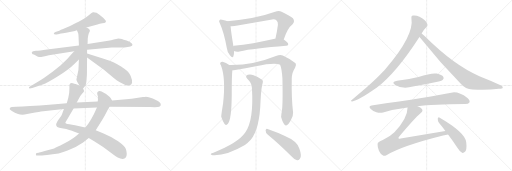
t = 0.00 s
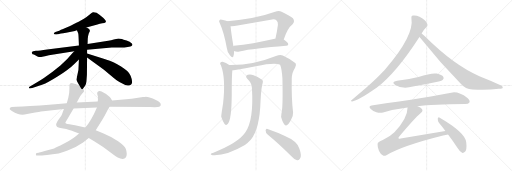
t = 3.56 s
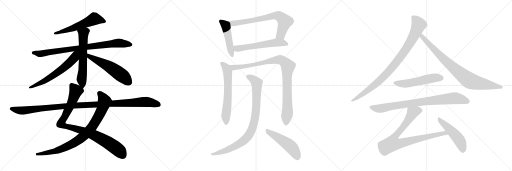
t = 7.12 s
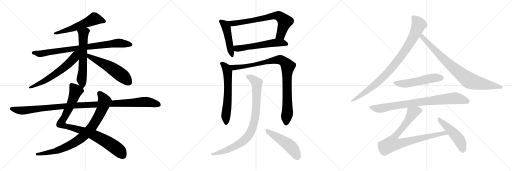
t = 10.69 s
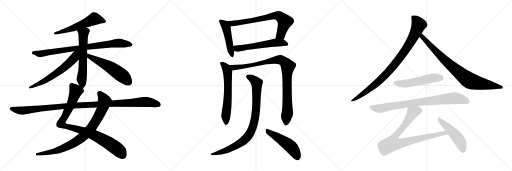
t = 14.25 s
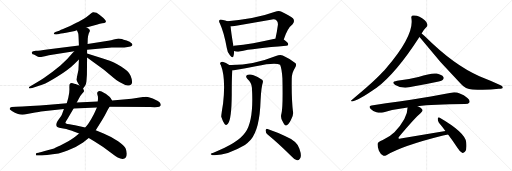
t = 17.81 s

The animated SVG that drew these frames (rendered in a browser with its animation timeline set to each time). Animation: 21 CSS @keyframes rules; one cycle of 17.81 s.

<svg version="1.1" viewBox="0 0 3072 1024" xmlns="http://www.w3.org/2000/svg">
  <g stroke="lightgray" stroke-dasharray="1,1" stroke-width="1" transform="scale(4, 4)">
    <line x1="0" y1="0" x2="256" y2="256"></line>
    <line x1="256" y1="0" x2="0" y2="256"></line>
    <line x1="128" y1="0" x2="128" y2="256"></line>
    <line x1="0" y1="128" x2="256" y2="128"></line>
    <line x1="256" y1="0" x2="512" y2="256"></line>
    <line x1="512" y1="0" x2="256" y2="256"></line>
    <line x1="384" y1="0" x2="384" y2="256"></line>
    <line x1="256" y1="128" x2="512" y2="128"></line>
    <line x1="512" y1="0" x2="768" y2="256"></line>
    <line x1="768" y1="0" x2="512" y2="256"></line>
    <line x1="640" y1="0" x2="640" y2="256"></line>
    <line x1="512" y1="128" x2="768" y2="128"></line>
  </g>
<g transform="scale(1, -1) translate(0, -850)">
   <style type="text/css">
    @keyframes keyframes0 {
      from {
       stroke: black;
       stroke-dashoffset: 571;
       stroke-width: 128;
       }
       65% {
       animation-timing-function: step-end;
       stroke: black;
       stroke-dashoffset: 0;
       stroke-width: 128;
       }
       to {
       stroke: black;
       stroke-width: 1024;
       }
       }
       #make-me-a-hanzi-animation-0 {
         animation: keyframes0 0.714681s both;
         animation-delay: 0.000000s;
         animation-timing-function: linear;
       }
    @keyframes keyframes1 {
      from {
       stroke: black;
       stroke-dashoffset: 848;
       stroke-width: 128;
       }
       73% {
       animation-timing-function: step-end;
       stroke: black;
       stroke-dashoffset: 0;
       stroke-width: 128;
       }
       to {
       stroke: black;
       stroke-width: 1024;
       }
       }
       #make-me-a-hanzi-animation-1 {
         animation: keyframes1 0.940104s both;
         animation-delay: 0.714681s;
         animation-timing-function: linear;
       }
    @keyframes keyframes2 {
      from {
       stroke: black;
       stroke-dashoffset: 614;
       stroke-width: 128;
       }
       67% {
       animation-timing-function: step-end;
       stroke: black;
       stroke-dashoffset: 0;
       stroke-width: 128;
       }
       to {
       stroke: black;
       stroke-width: 1024;
       }
       }
       #make-me-a-hanzi-animation-2 {
         animation: keyframes2 0.749674s both;
         animation-delay: 1.654785s;
         animation-timing-function: linear;
       }
    @keyframes keyframes3 {
      from {
       stroke: black;
       stroke-dashoffset: 623;
       stroke-width: 128;
       }
       67% {
       animation-timing-function: step-end;
       stroke: black;
       stroke-dashoffset: 0;
       stroke-width: 128;
       }
       to {
       stroke: black;
       stroke-width: 1024;
       }
       }
       #make-me-a-hanzi-animation-3 {
         animation: keyframes3 0.756999s both;
         animation-delay: 2.404459s;
         animation-timing-function: linear;
       }
    @keyframes keyframes4 {
      from {
       stroke: black;
       stroke-dashoffset: 556;
       stroke-width: 128;
       }
       64% {
       animation-timing-function: step-end;
       stroke: black;
       stroke-dashoffset: 0;
       stroke-width: 128;
       }
       to {
       stroke: black;
       stroke-width: 1024;
       }
       }
       #make-me-a-hanzi-animation-4 {
         animation: keyframes4 0.702474s both;
         animation-delay: 3.161458s;
         animation-timing-function: linear;
       }
    @keyframes keyframes5 {
      from {
       stroke: black;
       stroke-dashoffset: 940;
       stroke-width: 128;
       }
       75% {
       animation-timing-function: step-end;
       stroke: black;
       stroke-dashoffset: 0;
       stroke-width: 128;
       }
       to {
       stroke: black;
       stroke-width: 1024;
       }
       }
       #make-me-a-hanzi-animation-5 {
         animation: keyframes5 1.014974s both;
         animation-delay: 3.863932s;
         animation-timing-function: linear;
       }
    @keyframes keyframes6 {
      from {
       stroke: black;
       stroke-dashoffset: 863;
       stroke-width: 128;
       }
       74% {
       animation-timing-function: step-end;
       stroke: black;
       stroke-dashoffset: 0;
       stroke-width: 128;
       }
       to {
       stroke: black;
       stroke-width: 1024;
       }
       }
       #make-me-a-hanzi-animation-6 {
         animation: keyframes6 0.952311s both;
         animation-delay: 4.878906s;
         animation-timing-function: linear;
       }
    @keyframes keyframes7 {
      from {
       stroke: black;
       stroke-dashoffset: 1145;
       stroke-width: 128;
       }
       79% {
       animation-timing-function: step-end;
       stroke: black;
       stroke-dashoffset: 0;
       stroke-width: 128;
       }
       to {
       stroke: black;
       stroke-width: 1024;
       }
       }
       #make-me-a-hanzi-animation-7 {
         animation: keyframes7 1.181803s both;
         animation-delay: 5.831217s;
         animation-timing-function: linear;
       }
    @keyframes keyframes8 {
      from {
       stroke: black;
       stroke-dashoffset: 478;
       stroke-width: 128;
       }
       61% {
       animation-timing-function: step-end;
       stroke: black;
       stroke-dashoffset: 0;
       stroke-width: 128;
       }
       to {
       stroke: black;
       stroke-width: 1024;
       }
       }
       #make-me-a-hanzi-animation-8 {
         animation: keyframes8 0.638997s both;
         animation-delay: 7.013020s;
         animation-timing-function: linear;
       }
    @keyframes keyframes9 {
      from {
       stroke: black;
       stroke-dashoffset: 727;
       stroke-width: 128;
       }
       70% {
       animation-timing-function: step-end;
       stroke: black;
       stroke-dashoffset: 0;
       stroke-width: 128;
       }
       to {
       stroke: black;
       stroke-width: 1024;
       }
       }
       #make-me-a-hanzi-animation-9 {
         animation: keyframes9 0.841634s both;
         animation-delay: 7.652017s;
         animation-timing-function: linear;
       }
    @keyframes keyframes10 {
      from {
       stroke: black;
       stroke-dashoffset: 575;
       stroke-width: 128;
       }
       65% {
       animation-timing-function: step-end;
       stroke: black;
       stroke-dashoffset: 0;
       stroke-width: 128;
       }
       to {
       stroke: black;
       stroke-width: 1024;
       }
       }
       #make-me-a-hanzi-animation-10 {
         animation: keyframes10 0.717936s both;
         animation-delay: 8.493651s;
         animation-timing-function: linear;
       }
    @keyframes keyframes11 {
      from {
       stroke: black;
       stroke-dashoffset: 625;
       stroke-width: 128;
       }
       67% {
       animation-timing-function: step-end;
       stroke: black;
       stroke-dashoffset: 0;
       stroke-width: 128;
       }
       to {
       stroke: black;
       stroke-width: 1024;
       }
       }
       #make-me-a-hanzi-animation-11 {
         animation: keyframes11 0.758626s both;
         animation-delay: 9.211587s;
         animation-timing-function: linear;
       }
    @keyframes keyframes12 {
      from {
       stroke: black;
       stroke-dashoffset: 969;
       stroke-width: 128;
       }
       76% {
       animation-timing-function: step-end;
       stroke: black;
       stroke-dashoffset: 0;
       stroke-width: 128;
       }
       to {
       stroke: black;
       stroke-width: 1024;
       }
       }
       #make-me-a-hanzi-animation-12 {
         animation: keyframes12 1.038574s both;
         animation-delay: 9.970213s;
         animation-timing-function: linear;
       }
    @keyframes keyframes13 {
      from {
       stroke: black;
       stroke-dashoffset: 896;
       stroke-width: 128;
       }
       74% {
       animation-timing-function: step-end;
       stroke: black;
       stroke-dashoffset: 0;
       stroke-width: 128;
       }
       to {
       stroke: black;
       stroke-width: 1024;
       }
       }
       #make-me-a-hanzi-animation-13 {
         animation: keyframes13 0.979167s both;
         animation-delay: 11.008787s;
         animation-timing-function: linear;
       }
    @keyframes keyframes14 {
      from {
       stroke: black;
       stroke-dashoffset: 499;
       stroke-width: 128;
       }
       62% {
       animation-timing-function: step-end;
       stroke: black;
       stroke-dashoffset: 0;
       stroke-width: 128;
       }
       to {
       stroke: black;
       stroke-width: 1024;
       }
       }
       #make-me-a-hanzi-animation-14 {
         animation: keyframes14 0.656087s both;
         animation-delay: 11.987954s;
         animation-timing-function: linear;
       }
    @keyframes keyframes15 {
      from {
       stroke: black;
       stroke-dashoffset: 927;
       stroke-width: 128;
       }
       75% {
       animation-timing-function: step-end;
       stroke: black;
       stroke-dashoffset: 0;
       stroke-width: 128;
       }
       to {
       stroke: black;
       stroke-width: 1024;
       }
       }
       #make-me-a-hanzi-animation-15 {
         animation: keyframes15 1.004395s both;
         animation-delay: 12.644041s;
         animation-timing-function: linear;
       }
    @keyframes keyframes16 {
      from {
       stroke: black;
       stroke-dashoffset: 854;
       stroke-width: 128;
       }
       74% {
       animation-timing-function: step-end;
       stroke: black;
       stroke-dashoffset: 0;
       stroke-width: 128;
       }
       to {
       stroke: black;
       stroke-width: 1024;
       }
       }
       #make-me-a-hanzi-animation-16 {
         animation: keyframes16 0.944987s both;
         animation-delay: 13.648436s;
         animation-timing-function: linear;
       }
    @keyframes keyframes17 {
      from {
       stroke: black;
       stroke-dashoffset: 535;
       stroke-width: 128;
       }
       64% {
       animation-timing-function: step-end;
       stroke: black;
       stroke-dashoffset: 0;
       stroke-width: 128;
       }
       to {
       stroke: black;
       stroke-width: 1024;
       }
       }
       #make-me-a-hanzi-animation-17 {
         animation: keyframes17 0.685384s both;
         animation-delay: 14.593423s;
         animation-timing-function: linear;
       }
    @keyframes keyframes18 {
      from {
       stroke: black;
       stroke-dashoffset: 840;
       stroke-width: 128;
       }
       73% {
       animation-timing-function: step-end;
       stroke: black;
       stroke-dashoffset: 0;
       stroke-width: 128;
       }
       to {
       stroke: black;
       stroke-width: 1024;
       }
       }
       #make-me-a-hanzi-animation-18 {
         animation: keyframes18 0.933594s both;
         animation-delay: 15.278807s;
         animation-timing-function: linear;
       }
    @keyframes keyframes19 {
      from {
       stroke: black;
       stroke-dashoffset: 856;
       stroke-width: 128;
       }
       74% {
       animation-timing-function: step-end;
       stroke: black;
       stroke-dashoffset: 0;
       stroke-width: 128;
       }
       to {
       stroke: black;
       stroke-width: 1024;
       }
       }
       #make-me-a-hanzi-animation-19 {
         animation: keyframes19 0.946615s both;
         animation-delay: 16.212401s;
         animation-timing-function: linear;
       }
    @keyframes keyframes20 {
      from {
       stroke: black;
       stroke-dashoffset: 493;
       stroke-width: 128;
       }
       62% {
       animation-timing-function: step-end;
       stroke: black;
       stroke-dashoffset: 0;
       stroke-width: 128;
       }
       to {
       stroke: black;
       stroke-width: 1024;
       }
       }
       #make-me-a-hanzi-animation-20 {
         animation: keyframes20 0.651204s both;
         animation-delay: 17.159016s;
         animation-timing-function: linear;
       }
</style>
<path d="M 518.5 686.5 L 584.5 704.5 Q 598.5 709.5 613.5 711.5 Q 629.5 712.5 631.5 715.5 Q 634.5 717.5 635.5 722.5 Q 636.5 726.5 620.5 742.5 Q 604.5 758.5 579.5 774.5 Q 563.5 779.5 557.5 777.5 Q 552.5 775.5 534.5 761.5 Q 516.5 746.5 503.5 738.5 Q 490.5 729.5 455.5 712.5 Q 421.5 694.5 420.5 694.5 L 374.5 675.5 Q 366.5 673.5 355.5 666.5 L 332.5 658.5 Q 323.5 654.5 322.5 649.5 Q 322.5 643.5 339.5 644.5 L 355.5 647.5 Q 356.5 648.5 396.5 654.5 L 441.5 663.5 Q 443.5 662.5 461.5 669.5 L 518.5 686.5 Z" fill="lightgray"></path> 
<path d="M 522.5 552.5 L 670.5 566.5 L 723.5 566.5 Q 747.5 566.5 766.5 569.5 Q 786.5 572.5 789.5 575.5 Q 799.5 580.5 789.5 591.5 Q 780.5 602.5 759.5 608.5 Q 738.5 614.5 731.5 617.5 Q 724.5 619.5 710.5 619.5 L 682.5 614.5 Q 667.5 609.5 649.5 606.5 L 525.5 587.5 L 473.5 578.5 L 282.5 554.5 Q 236.5 547.5 215.5 546.5 Q 194.5 544.5 191.5 539.5 Q 189.5 534.5 192.5 530.5 Q 193.5 526.5 203.5 523.5 L 224.5 512.5 Q 238.5 506.5 253.5 510.5 L 269.5 513.5 Q 281.5 515.5 293.5 519.5 L 445.5 543.5 L 522.5 552.5 Z" fill="lightgray"></path> 
<path d="M 498.5 320.5 L 509.5 334.5 Q 516.5 341.5 518.5 362.5 L 521.5 402.5 L 522.5 505.5 L 522.5 530.5 L 522.5 552.5 L 525.5 587.5 L 526.5 618.5 Q 528.5 637.5 532.5 649.5 L 539.5 664.5 Q 539.5 679.5 518.5 686.5 C 491.5 699.5 450.5 697.5 461.5 669.5 L 468.5 652.5 Q 470.5 650.5 471.5 626.5 L 473.5 578.5 L 473.5 494.5 L 470.5 431.5 L 458.5 374.5 Q 457.5 369.5 476.5 337.5 C 491.5 311.5 491.5 311.5 498.5 320.5 Z" fill="lightgray"></path> 
<path d="M 445.5 543.5 L 432.5 529.5 Q 406.5 495.5 362.5 458.5 L 315.5 420.5 L 263.5 383.5 Q 242.5 369.5 217.5 354.5 L 179.5 331.5 Q 172.5 327.5 173.5 322.5 Q 175.5 317.5 193.5 322.5 L 256.5 344.5 Q 282.5 352.5 347.5 393.5 Q 412.5 433.5 447.5 468.5 L 473.5 494.5 C 525.5 546.5 472.5 572.5 445.5 543.5 Z" fill="lightgray"></path> 
<path d="M 522.5 505.5 L 623.5 432.5 L 684.5 381.5 Q 699.5 367.5 716.5 359.5 L 751.5 340.5 Q 760.5 336.5 774.5 338.5 Q 805.5 343.5 783.5 396.5 Q 775.5 414.5 763.5 425.5 Q 751.5 435.5 726.5 452.5 Q 701.5 468.5 683.5 476.5 Q 666.5 484.5 617.5 500.5 L 522.5 530.5 C 493.5 539.5 498.5 523.5 522.5 505.5 Z" fill="lightgray"></path> 
<path d="M 760.5 -71.5 Q 760.5 -58.5 754.5 -41.5 Q 748.5 -25.5 708.5 3.5 Q 668.5 31.5 621.5 50.5 L 574.5 69.5 L 511.5 85.5 L 470.5 95.5 Q 427.5 103.5 404.5 106.5 L 403.5 107.5 Q 394.5 109.5 392.5 113.5 Q 390.5 116.5 405.5 138.5 L 441.5 200.5 L 460.5 236.5 L 473.5 260.5 Q 483.5 278.5 493.5 289.5 Q 504.5 300.5 504.5 304.5 Q 504.5 308.5 498.5 320.5 L 476.5 337.5 L 457.5 345.5 Q 455.5 347.5 445.5 348.5 Q 426.5 357.5 418.5 347.5 Q 415.5 343.5 416.5 319.5 Q 417.5 295.5 409.5 263.5 L 400.5 231.5 L 383.5 196.5 L 371.5 164.5 Q 368.5 158.5 362.5 149.5 L 345.5 125.5 Q 324.5 91.5 355.5 84.5 L 379.5 79.5 Q 400.5 76.5 410.5 72.5 Q 436.5 66.5 442.5 62.5 L 474.5 50.5 L 532.5 22.5 L 567.5 1.5 Q 622.5 -31.5 667.5 -67.5 Q 712.5 -103.5 736.5 -102.5 Q 760.5 -101.5 760.5 -71.5 Z" fill="lightgray"></path> 
<path d="M 574.5 69.5 L 586.5 89.5 Q 619.5 138.5 636.5 172.5 Q 653.5 206.5 657.5 210.5 C 672.5 236.5 676.5 242.5 672.5 248.5 L 663.5 262.5 Q 658.5 271.5 647.5 278.5 Q 636.5 288.5 625.5 292.5 Q 606.5 306.5 596.5 305.5 Q 586.5 303.5 584.5 297.5 Q 581.5 293.5 584.5 282.5 Q 588.5 271.5 588.5 262.5 L 586.5 242.5 L 581.5 206.5 L 573.5 187.5 Q 566.5 169.5 547.5 136.5 Q 528.5 102.5 511.5 85.5 L 474.5 50.5 L 454.5 33.5 Q 434.5 15.5 384.5 -10.5 Q 334.5 -36.5 324.5 -39.5 L 268.5 -55.5 Q 234.5 -65.5 231.5 -65.5 L 221.5 -67.5 Q 215.5 -67.5 215.5 -75.5 Q 213.5 -81.5 220.5 -81.5 L 235.5 -81.5 Q 244.5 -81.5 282.5 -78.5 Q 320.5 -75.5 339.5 -71.5 Q 359.5 -67.5 405.5 -51.5 Q 452.5 -35.5 498.5 -3.5 L 532.5 22.5 L 574.5 69.5 Z" fill="lightgray"></path> 
<path d="M 657.5 210.5 L 901.5 208.5 Q 948.5 206.5 955.5 210.5 Q 962.5 214.5 964.5 219.5 Q 966.5 233.5 947.5 244.5 L 916.5 260.5 Q 889.5 270.5 875.5 270.5 Q 871.5 268.5 857.5 268.5 L 799.5 260.5 Q 793.5 260.5 789.5 258.5 L 672.5 248.5 L 586.5 242.5 L 460.5 236.5 L 400.5 231.5 L 295.5 222.5 Q 239.5 216.5 181.5 214.5 Q 131.5 210.5 96.5 210.5 Q 62.5 210.5 59.5 203.5 Q 57.5 196.5 59.5 193.5 Q 61.5 190.5 71.5 185.5 L 86.5 176.5 Q 88.5 174.5 108.5 167.5 Q 129.5 159.5 162.5 166.5 L 210.5 175.5 Q 236.5 178.5 245.5 181.5 L 383.5 196.5 L 441.5 200.5 L 581.5 206.5 L 657.5 210.5 Z" fill="lightgray"></path> 
<path d="M 1364.5 724.0 Q 1354.5 728.0 1331.5 732.0 Q 1321.5 736.0 1317.5 731.0 Q 1310.5 725.0 1319.5 710.0 Q 1344.5 655.0 1360.5 564.0 Q 1363.5 537.0 1379.5 519.0 Q 1395.5 498.0 1400.5 513.0 Q 1404.5 525.0 1404.5 545.0 L 1400.5 574.0 Q 1385.5 665.0 1383.5 694.0 C 1381.5 718.0 1381.5 718.0 1364.5 724.0 Z" fill="lightgray"></path> 
<path d="M 1702.5 614.0 Q 1724.5 683.0 1755.5 706.0 Q 1771.5 725.0 1757.5 742.0 Q 1741.5 755.0 1689.5 781.0 Q 1671.5 788.0 1650.5 780.0 Q 1532.5 737.0 1364.5 724.0 C 1334.5 722.0 1353.5 694.0 1383.5 694.0 Q 1402.5 693.0 1425.5 698.0 L 1624.5 733.0 Q 1649.5 739.0 1659.5 728.0 Q 1668.5 721.0 1667.5 703.0 Q 1661.5 657.0 1652.5 619.0 C 1645.5 590.0 1692.5 586.0 1702.5 614.0 Z" fill="lightgray"></path> 
<path d="M 1404.5 545.0 Q 1417.5 539.0 1436.5 542.0 Q 1524.5 561.0 1716.5 576.0 Q 1728.5 577.0 1729.5 586.0 Q 1729.5 595.0 1702.5 614.0 C 1688.5 624.0 1682.5 623.0 1652.5 619.0 Q 1651.5 620.0 1648.5 619.0 Q 1512.5 588.0 1402.5 576.0 Q 1401.5 576.0 1400.5 574.0 C 1371.5 565.0 1375.5 554.0 1404.5 545.0 Z" fill="lightgray"></path> 
<path d="M 1375.5 461.0 Q 1356.5 474.0 1335.5 480.0 Q 1328.5 481.0 1321.5 474.0 Q 1318.5 468.0 1325.5 459.0 Q 1355.5 381.0 1338.5 230.0 Q 1326.5 157.0 1327.5 150.0 Q 1337.5 119.0 1347.5 107.0 Q 1357.5 95.0 1367.5 108.0 Q 1389.5 135.0 1390.5 284.0 Q 1390.5 405.0 1394.5 429.0 C 1396.5 448.0 1396.5 448.0 1375.5 461.0 Z" fill="lightgray"></path> 
<path d="M 1688.5 169.0 Q 1681.5 147.0 1694.5 125.0 Q 1707.5 97.0 1716.5 98.0 Q 1729.5 99.0 1745.5 131.0 Q 1760.5 156.0 1758.5 176.0 Q 1748.5 255.0 1750.5 378.0 Q 1750.5 414.0 1770.5 444.0 Q 1780.5 460.0 1773.5 471.0 Q 1745.5 496.0 1696.5 518.0 Q 1680.5 524.0 1655.5 515.0 Q 1514.5 458.0 1375.5 461.0 C 1345.5 461.0 1364.5 424.0 1394.5 429.0 Q 1398.5 430.0 1402.5 430.0 Q 1477.5 443.0 1534.5 454.0 Q 1654.5 479.0 1680.5 462.0 Q 1690.5 440.0 1694.5 381.0 Q 1698.5 203.0 1688.5 169.0 Z" fill="lightgray"></path> 
<path d="M 1511.5 324.0 Q 1523.5 129.0 1472.5 57.0 Q 1429.5 -7.0 1280.5 -65.0 Q 1268.5 -68.0 1265.5 -71.0 Q 1259.5 -75.0 1274.5 -80.0 Q 1355.5 -86.0 1469.5 -19.0 Q 1488.5 -4.0 1504.5 13.0 Q 1558.5 77.0 1563.5 250.0 Q 1567.5 329.0 1576.5 355.0 Q 1580.5 365.0 1572.5 372.0 Q 1554.5 387.0 1521.5 399.0 Q 1502.5 408.0 1486.5 402.0 Q 1468.5 395.0 1483.5 378.0 Q 1510.5 353.0 1511.5 324.0 Z" fill="lightgray"></path> 
<path d="M 1605.5 44.0 Q 1669.5 -8.0 1748.5 -87.0 Q 1766.5 -108.0 1782.5 -111.0 Q 1792.5 -112.0 1799.5 -101.0 Q 1812.5 -86.0 1796.5 -41.0 Q 1783.5 4.0 1709.5 35.0 Q 1666.5 56.0 1605.5 77.0 Q 1595.5 81.0 1593.5 69.0 Q 1593.5 54.0 1605.5 44.0 Z" fill="lightgray"></path> 
<path d="M 2529.5 650.5 Q 2538.5 668.5 2557.5 687.5 Q 2566.5 693.5 2564.5 704.5 Q 2563.5 716.5 2548.5 729.5 Q 2512.5 762.5 2475.5 757.5 Q 2465.5 754.5 2468.5 741.5 Q 2486.5 639.5 2315.5 440.5 Q 2305.5 428.5 2294.5 417.5 Q 2242.5 360.5 2110.5 251.5 Q 2100.5 245.5 2112.5 242.5 Q 2148.5 246.5 2252.5 319.5 Q 2255.5 322.5 2259.5 324.5 Q 2376.5 412.5 2516.5 629.5 L 2529.5 650.5 Z" fill="lightgray"></path> 
<path d="M 2516.5 629.5 Q 2519.5 626.5 2523.5 621.5 Q 2638.5 476.5 2767.5 345.5 Q 2791.5 317.5 2834.5 314.5 Q 2912.5 307.5 2993.5 318.5 Q 3015.5 319.5 3016.5 324.5 Q 3019.5 331.5 3003.5 339.5 Q 2945.5 366.5 2876.5 393.5 Q 2723.5 459.5 2550.5 631.5 Q 2537.5 644.5 2529.5 650.5 C 2506.5 670.5 2497.5 652.5 2516.5 629.5 Z" fill="lightgray"></path> 
<path d="M 2382.5 366.5 Q 2343.5 359.5 2371.5 341.5 Q 2414.5 314.5 2477.5 331.5 Q 2546.5 344.5 2617.5 359.5 Q 2650.5 366.5 2655.5 371.5 Q 2665.5 380.5 2660.5 389.5 Q 2651.5 402.5 2620.5 409.5 Q 2590.5 415.5 2510.5 389.5 Q 2446.5 373.5 2382.5 366.5 Z" fill="lightgray"></path> 
<path d="M 2505.5 213.5 Q 2595.5 225.5 2789.5 226.5 Q 2811.5 226.5 2816.5 235.5 Q 2822.5 248.5 2804.5 263.5 Q 2747.5 305.5 2707.5 294.5 Q 2589.5 269.5 2229.5 218.5 Q 2207.5 215.5 2224.5 197.5 Q 2239.5 182.5 2258.5 177.5 Q 2280.5 171.5 2298.5 176.5 Q 2367.5 195.5 2445.5 205.5 L 2505.5 213.5 Z" fill="lightgray"></path> 
<path d="M 2672.5 64.5 L 2403.5 20.5 Q 2393.5 17.5 2390.5 21.5 Q 2389.5 24.5 2395.5 31.5 Q 2489.5 143.5 2524.5 172.5 Q 2540.5 187.5 2531.5 197.5 Q 2524.5 206.5 2505.5 213.5 C 2478.5 226.5 2448.5 235.5 2445.5 205.5 Q 2445.5 139.5 2366.5 57.5 Q 2341.5 32.5 2296.5 10.5 Q 2265.5 -1.5 2265.5 -12.5 Q 2264.5 -31.5 2273.5 -53.5 Q 2283.5 -75.5 2298.5 -82.5 Q 2305.5 -86.5 2318.5 -80.5 Q 2414.5 -23.5 2658.5 37.5 Q 2673.5 41.5 2688.5 43.5 C 2718.5 48.5 2702.5 69.5 2672.5 64.5 Z" fill="lightgray"></path> 
<path d="M 2688.5 43.5 Q 2715.5 7.5 2745.5 -37.5 Q 2758.5 -59.5 2772.5 -65.5 Q 2781.5 -68.5 2789.5 -59.5 Q 2802.5 -47.5 2797.5 -3.5 Q 2793.5 54.5 2638.5 144.5 Q 2631.5 151.5 2626.5 139.5 Q 2625.5 126.5 2633.5 114.5 Q 2652.5 92.5 2672.5 64.5 L 2688.5 43.5 Z" fill="lightgray"></path> 
      <clipPath id="make-me-a-hanzi-clip-0">
      <path d="M 518.5 686.5 L 584.5 704.5 Q 598.5 709.5 613.5 711.5 Q 629.5 712.5 631.5 715.5 Q 634.5 717.5 635.5 722.5 Q 636.5 726.5 620.5 742.5 Q 604.5 758.5 579.5 774.5 Q 563.5 779.5 557.5 777.5 Q 552.5 775.5 534.5 761.5 Q 516.5 746.5 503.5 738.5 Q 490.5 729.5 455.5 712.5 Q 421.5 694.5 420.5 694.5 L 374.5 675.5 Q 366.5 673.5 355.5 666.5 L 332.5 658.5 Q 323.5 654.5 322.5 649.5 Q 322.5 643.5 339.5 644.5 L 355.5 647.5 Q 356.5 648.5 396.5 654.5 L 441.5 663.5 Q 443.5 662.5 461.5 669.5 L 518.5 686.5 Z" fill="lightgray"></path>
      </clipPath>
      <path clip-path="url(#make-me-a-hanzi-clip-0)" d="M 626.5 722.5 L 563.5 737.5 L 430.5 678.5 L 329.5 652.5 " fill="none" id="make-me-a-hanzi-animation-0" stroke-dasharray="443 886" stroke-linecap="round"></path>

      <clipPath id="make-me-a-hanzi-clip-1">
      <path d="M 522.5 552.5 L 670.5 566.5 L 723.5 566.5 Q 747.5 566.5 766.5 569.5 Q 786.5 572.5 789.5 575.5 Q 799.5 580.5 789.5 591.5 Q 780.5 602.5 759.5 608.5 Q 738.5 614.5 731.5 617.5 Q 724.5 619.5 710.5 619.5 L 682.5 614.5 Q 667.5 609.5 649.5 606.5 L 525.5 587.5 L 473.5 578.5 L 282.5 554.5 Q 236.5 547.5 215.5 546.5 Q 194.5 544.5 191.5 539.5 Q 189.5 534.5 192.5 530.5 Q 193.5 526.5 203.5 523.5 L 224.5 512.5 Q 238.5 506.5 253.5 510.5 L 269.5 513.5 Q 281.5 515.5 293.5 519.5 L 445.5 543.5 L 522.5 552.5 Z" fill="lightgray"></path>
      </clipPath>
      <path clip-path="url(#make-me-a-hanzi-clip-1)" d="M 198.5 535.5 L 253.5 530.5 L 708.5 593.5 L 785.5 583.5 " fill="none" id="make-me-a-hanzi-animation-1" stroke-dasharray="720 1440" stroke-linecap="round"></path>

      <clipPath id="make-me-a-hanzi-clip-2">
      <path d="M 498.5 320.5 L 509.5 334.5 Q 516.5 341.5 518.5 362.5 L 521.5 402.5 L 522.5 505.5 L 522.5 530.5 L 522.5 552.5 L 525.5 587.5 L 526.5 618.5 Q 528.5 637.5 532.5 649.5 L 539.5 664.5 Q 539.5 679.5 518.5 686.5 C 491.5 699.5 450.5 697.5 461.5 669.5 L 468.5 652.5 Q 470.5 650.5 471.5 626.5 L 473.5 578.5 L 473.5 494.5 L 470.5 431.5 L 458.5 374.5 Q 457.5 369.5 476.5 337.5 C 491.5 311.5 491.5 311.5 498.5 320.5 Z" fill="lightgray"></path>
      </clipPath>
      <path clip-path="url(#make-me-a-hanzi-clip-2)" d="M 469.5 667.5 L 500.5 649.5 L 496.5 424.5 L 489.5 376.5 L 495.5 328.5 " fill="none" id="make-me-a-hanzi-animation-2" stroke-dasharray="486 972" stroke-linecap="round"></path>

      <clipPath id="make-me-a-hanzi-clip-3">
      <path d="M 445.5 543.5 L 432.5 529.5 Q 406.5 495.5 362.5 458.5 L 315.5 420.5 L 263.5 383.5 Q 242.5 369.5 217.5 354.5 L 179.5 331.5 Q 172.5 327.5 173.5 322.5 Q 175.5 317.5 193.5 322.5 L 256.5 344.5 Q 282.5 352.5 347.5 393.5 Q 412.5 433.5 447.5 468.5 L 473.5 494.5 C 525.5 546.5 472.5 572.5 445.5 543.5 Z" fill="lightgray"></path>
      </clipPath>
      <path clip-path="url(#make-me-a-hanzi-clip-3)" d="M 467.5 540.5 L 447.5 505.5 L 407.5 464.5 L 328.5 403.5 L 263.5 363.5 L 178.5 325.5 " fill="none" id="make-me-a-hanzi-animation-3" stroke-dasharray="495 990" stroke-linecap="round"></path>

      <clipPath id="make-me-a-hanzi-clip-4">
      <path d="M 522.5 505.5 L 623.5 432.5 L 684.5 381.5 Q 699.5 367.5 716.5 359.5 L 751.5 340.5 Q 760.5 336.5 774.5 338.5 Q 805.5 343.5 783.5 396.5 Q 775.5 414.5 763.5 425.5 Q 751.5 435.5 726.5 452.5 Q 701.5 468.5 683.5 476.5 Q 666.5 484.5 617.5 500.5 L 522.5 530.5 C 493.5 539.5 498.5 523.5 522.5 505.5 Z" fill="lightgray"></path>
      </clipPath>
      <path clip-path="url(#make-me-a-hanzi-clip-4)" d="M 527.5 524.5 L 538.5 511.5 L 647.5 456.5 L 699.5 422.5 L 742.5 390.5 L 773.5 357.5 " fill="none" id="make-me-a-hanzi-animation-4" stroke-dasharray="428 856" stroke-linecap="round"></path>

      <clipPath id="make-me-a-hanzi-clip-5">
      <path d="M 760.5 -71.5 Q 760.5 -58.5 754.5 -41.5 Q 748.5 -25.5 708.5 3.5 Q 668.5 31.5 621.5 50.5 L 574.5 69.5 L 511.5 85.5 L 470.5 95.5 Q 427.5 103.5 404.5 106.5 L 403.5 107.5 Q 394.5 109.5 392.5 113.5 Q 390.5 116.5 405.5 138.5 L 441.5 200.5 L 460.5 236.5 L 473.5 260.5 Q 483.5 278.5 493.5 289.5 Q 504.5 300.5 504.5 304.5 Q 504.5 308.5 498.5 320.5 L 476.5 337.5 L 457.5 345.5 Q 455.5 347.5 445.5 348.5 Q 426.5 357.5 418.5 347.5 Q 415.5 343.5 416.5 319.5 Q 417.5 295.5 409.5 263.5 L 400.5 231.5 L 383.5 196.5 L 371.5 164.5 Q 368.5 158.5 362.5 149.5 L 345.5 125.5 Q 324.5 91.5 355.5 84.5 L 379.5 79.5 Q 400.5 76.5 410.5 72.5 Q 436.5 66.5 442.5 62.5 L 474.5 50.5 L 532.5 22.5 L 567.5 1.5 Q 622.5 -31.5 667.5 -67.5 Q 712.5 -103.5 736.5 -102.5 Q 760.5 -101.5 760.5 -71.5 Z" fill="lightgray"></path>
      </clipPath>
      <path clip-path="url(#make-me-a-hanzi-clip-5)" d="M 428.5 340.5 L 455.5 304.5 L 427.5 229.5 L 366.5 108.5 L 391.5 93.5 L 472.5 74.5 L 548.5 46.5 L 614.5 15.5 L 680.5 -25.5 L 718.5 -56.5 L 737.5 -80.5 " fill="none" id="make-me-a-hanzi-animation-5" stroke-dasharray="812 1624" stroke-linecap="round"></path>

      <clipPath id="make-me-a-hanzi-clip-6">
      <path d="M 574.5 69.5 L 586.5 89.5 Q 619.5 138.5 636.5 172.5 Q 653.5 206.5 657.5 210.5 C 672.5 236.5 676.5 242.5 672.5 248.5 L 663.5 262.5 Q 658.5 271.5 647.5 278.5 Q 636.5 288.5 625.5 292.5 Q 606.5 306.5 596.5 305.5 Q 586.5 303.5 584.5 297.5 Q 581.5 293.5 584.5 282.5 Q 588.5 271.5 588.5 262.5 L 586.5 242.5 L 581.5 206.5 L 573.5 187.5 Q 566.5 169.5 547.5 136.5 Q 528.5 102.5 511.5 85.5 L 474.5 50.5 L 454.5 33.5 Q 434.5 15.5 384.5 -10.5 Q 334.5 -36.5 324.5 -39.5 L 268.5 -55.5 Q 234.5 -65.5 231.5 -65.5 L 221.5 -67.5 Q 215.5 -67.5 215.5 -75.5 Q 213.5 -81.5 220.5 -81.5 L 235.5 -81.5 Q 244.5 -81.5 282.5 -78.5 Q 320.5 -75.5 339.5 -71.5 Q 359.5 -67.5 405.5 -51.5 Q 452.5 -35.5 498.5 -3.5 L 532.5 22.5 L 574.5 69.5 Z" fill="lightgray"></path>
      </clipPath>
      <path clip-path="url(#make-me-a-hanzi-clip-6)" d="M 598.5 290.5 L 627.5 243.5 L 613.5 196.5 L 552.5 89.5 L 515.5 47.5 L 452.5 -1.5 L 374.5 -40.5 L 320.5 -58.5 L 222.5 -74.5 " fill="none" id="make-me-a-hanzi-animation-6" stroke-dasharray="735 1470" stroke-linecap="round"></path>

      <clipPath id="make-me-a-hanzi-clip-7">
      <path d="M 657.5 210.5 L 901.5 208.5 Q 948.5 206.5 955.5 210.5 Q 962.5 214.5 964.5 219.5 Q 966.5 233.5 947.5 244.5 L 916.5 260.5 Q 889.5 270.5 875.5 270.5 Q 871.5 268.5 857.5 268.5 L 799.5 260.5 Q 793.5 260.5 789.5 258.5 L 672.5 248.5 L 586.5 242.5 L 460.5 236.5 L 400.5 231.5 L 295.5 222.5 Q 239.5 216.5 181.5 214.5 Q 131.5 210.5 96.5 210.5 Q 62.5 210.5 59.5 203.5 Q 57.5 196.5 59.5 193.5 Q 61.5 190.5 71.5 185.5 L 86.5 176.5 Q 88.5 174.5 108.5 167.5 Q 129.5 159.5 162.5 166.5 L 210.5 175.5 Q 236.5 178.5 245.5 181.5 L 383.5 196.5 L 441.5 200.5 L 581.5 206.5 L 657.5 210.5 Z" fill="lightgray"></path>
      </clipPath>
      <path clip-path="url(#make-me-a-hanzi-clip-7)" d="M 67.5 198.5 L 150.5 187.5 L 409.5 216.5 L 878.5 239.5 L 951.5 223.5 " fill="none" id="make-me-a-hanzi-animation-7" stroke-dasharray="1017 2034" stroke-linecap="round"></path>

      <clipPath id="make-me-a-hanzi-clip-8">
      <path d="M 1364.5 724.0 Q 1354.5 728.0 1331.5 732.0 Q 1321.5 736.0 1317.5 731.0 Q 1310.5 725.0 1319.5 710.0 Q 1344.5 655.0 1360.5 564.0 Q 1363.5 537.0 1379.5 519.0 Q 1395.5 498.0 1400.5 513.0 Q 1404.5 525.0 1404.5 545.0 L 1400.5 574.0 Q 1385.5 665.0 1383.5 694.0 C 1381.5 718.0 1381.5 718.0 1364.5 724.0 Z" fill="lightgray"></path>
      </clipPath>
      <path clip-path="url(#make-me-a-hanzi-clip-8)" d="M 1325.5 724.0 L 1345.5 707.0 L 1357.5 686.0 L 1390.5 518.0 " fill="none" id="make-me-a-hanzi-animation-8" stroke-dasharray="350 700" stroke-linecap="round"></path>

      <clipPath id="make-me-a-hanzi-clip-9">
      <path d="M 1702.5 614.0 Q 1724.5 683.0 1755.5 706.0 Q 1771.5 725.0 1757.5 742.0 Q 1741.5 755.0 1689.5 781.0 Q 1671.5 788.0 1650.5 780.0 Q 1532.5 737.0 1364.5 724.0 C 1334.5 722.0 1353.5 694.0 1383.5 694.0 Q 1402.5 693.0 1425.5 698.0 L 1624.5 733.0 Q 1649.5 739.0 1659.5 728.0 Q 1668.5 721.0 1667.5 703.0 Q 1661.5 657.0 1652.5 619.0 C 1645.5 590.0 1692.5 586.0 1702.5 614.0 Z" fill="lightgray"></path>
      </clipPath>
      <path clip-path="url(#make-me-a-hanzi-clip-9)" d="M 1373.5 723.0 L 1382.5 714.0 L 1402.5 710.0 L 1637.5 755.0 L 1671.5 755.0 L 1709.5 722.0 L 1684.5 642.0 L 1659.5 624.0 " fill="none" id="make-me-a-hanzi-animation-9" stroke-dasharray="599 1198" stroke-linecap="round"></path>

      <clipPath id="make-me-a-hanzi-clip-10">
      <path d="M 1404.5 545.0 Q 1417.5 539.0 1436.5 542.0 Q 1524.5 561.0 1716.5 576.0 Q 1728.5 577.0 1729.5 586.0 Q 1729.5 595.0 1702.5 614.0 C 1688.5 624.0 1682.5 623.0 1652.5 619.0 Q 1651.5 620.0 1648.5 619.0 Q 1512.5 588.0 1402.5 576.0 Q 1401.5 576.0 1400.5 574.0 C 1371.5 565.0 1375.5 554.0 1404.5 545.0 Z" fill="lightgray"></path>
      </clipPath>
      <path clip-path="url(#make-me-a-hanzi-clip-10)" d="M 1408.5 568.0 L 1421.5 559.0 L 1650.5 595.0 L 1694.5 595.0 L 1720.5 586.0 " fill="none" id="make-me-a-hanzi-animation-10" stroke-dasharray="447 894" stroke-linecap="round"></path>

      <clipPath id="make-me-a-hanzi-clip-11">
      <path d="M 1375.5 461.0 Q 1356.5 474.0 1335.5 480.0 Q 1328.5 481.0 1321.5 474.0 Q 1318.5 468.0 1325.5 459.0 Q 1355.5 381.0 1338.5 230.0 Q 1326.5 157.0 1327.5 150.0 Q 1337.5 119.0 1347.5 107.0 Q 1357.5 95.0 1367.5 108.0 Q 1389.5 135.0 1390.5 284.0 Q 1390.5 405.0 1394.5 429.0 C 1396.5 448.0 1396.5 448.0 1375.5 461.0 Z" fill="lightgray"></path>
      </clipPath>
      <path clip-path="url(#make-me-a-hanzi-clip-11)" d="M 1332.5 469.0 L 1357.5 443.0 L 1365.5 422.0 L 1367.5 272.0 L 1354.5 155.0 L 1357.5 112.0 " fill="none" id="make-me-a-hanzi-animation-11" stroke-dasharray="497 994" stroke-linecap="round"></path>

      <clipPath id="make-me-a-hanzi-clip-12">
      <path d="M 1688.5 169.0 Q 1681.5 147.0 1694.5 125.0 Q 1707.5 97.0 1716.5 98.0 Q 1729.5 99.0 1745.5 131.0 Q 1760.5 156.0 1758.5 176.0 Q 1748.5 255.0 1750.5 378.0 Q 1750.5 414.0 1770.5 444.0 Q 1780.5 460.0 1773.5 471.0 Q 1745.5 496.0 1696.5 518.0 Q 1680.5 524.0 1655.5 515.0 Q 1514.5 458.0 1375.5 461.0 C 1345.5 461.0 1364.5 424.0 1394.5 429.0 Q 1398.5 430.0 1402.5 430.0 Q 1477.5 443.0 1534.5 454.0 Q 1654.5 479.0 1680.5 462.0 Q 1690.5 440.0 1694.5 381.0 Q 1698.5 203.0 1688.5 169.0 Z" fill="lightgray"></path>
      </clipPath>
      <path clip-path="url(#make-me-a-hanzi-clip-12)" d="M 1383.5 458.0 L 1408.5 445.0 L 1544.5 465.0 L 1556.5 472.0 L 1669.5 493.0 L 1692.5 489.0 L 1716.5 469.0 L 1727.5 454.0 L 1721.5 393.0 L 1724.5 170.0 L 1717.5 109.0 " fill="none" id="make-me-a-hanzi-animation-12" stroke-dasharray="841 1682" stroke-linecap="round"></path>

      <clipPath id="make-me-a-hanzi-clip-13">
      <path d="M 1511.5 324.0 Q 1523.5 129.0 1472.5 57.0 Q 1429.5 -7.0 1280.5 -65.0 Q 1268.5 -68.0 1265.5 -71.0 Q 1259.5 -75.0 1274.5 -80.0 Q 1355.5 -86.0 1469.5 -19.0 Q 1488.5 -4.0 1504.5 13.0 Q 1558.5 77.0 1563.5 250.0 Q 1567.5 329.0 1576.5 355.0 Q 1580.5 365.0 1572.5 372.0 Q 1554.5 387.0 1521.5 399.0 Q 1502.5 408.0 1486.5 402.0 Q 1468.5 395.0 1483.5 378.0 Q 1510.5 353.0 1511.5 324.0 Z" fill="lightgray"></path>
      </clipPath>
      <path clip-path="url(#make-me-a-hanzi-clip-13)" d="M 1489.5 389.0 L 1508.5 382.0 L 1540.5 353.0 L 1533.5 164.0 L 1508.5 67.0 L 1481.5 25.0 L 1433.5 -14.0 L 1344.5 -57.0 L 1270.5 -75.0 " fill="none" id="make-me-a-hanzi-animation-13" stroke-dasharray="768 1536" stroke-linecap="round"></path>

      <clipPath id="make-me-a-hanzi-clip-14">
      <path d="M 1605.5 44.0 Q 1669.5 -8.0 1748.5 -87.0 Q 1766.5 -108.0 1782.5 -111.0 Q 1792.5 -112.0 1799.5 -101.0 Q 1812.5 -86.0 1796.5 -41.0 Q 1783.5 4.0 1709.5 35.0 Q 1666.5 56.0 1605.5 77.0 Q 1595.5 81.0 1593.5 69.0 Q 1593.5 54.0 1605.5 44.0 Z" fill="lightgray"></path>
      </clipPath>
      <path clip-path="url(#make-me-a-hanzi-clip-14)" d="M 1605.5 64.0 L 1739.5 -24.0 L 1769.5 -60.0 L 1783.5 -93.0 " fill="none" id="make-me-a-hanzi-animation-14" stroke-dasharray="371 742" stroke-linecap="round"></path>

      <clipPath id="make-me-a-hanzi-clip-15">
      <path d="M 2529.5 650.5 Q 2538.5 668.5 2557.5 687.5 Q 2566.5 693.5 2564.5 704.5 Q 2563.5 716.5 2548.5 729.5 Q 2512.5 762.5 2475.5 757.5 Q 2465.5 754.5 2468.5 741.5 Q 2486.5 639.5 2315.5 440.5 Q 2305.5 428.5 2294.5 417.5 Q 2242.5 360.5 2110.5 251.5 Q 2100.5 245.5 2112.5 242.5 Q 2148.5 246.5 2252.5 319.5 Q 2255.5 322.5 2259.5 324.5 Q 2376.5 412.5 2516.5 629.5 L 2529.5 650.5 Z" fill="lightgray"></path>
      </clipPath>
      <path clip-path="url(#make-me-a-hanzi-clip-15)" d="M 2478.5 746.5 L 2501.5 724.5 L 2512.5 702.5 L 2475.5 620.5 L 2415.5 525.5 L 2334.5 425.5 L 2269.5 359.5 L 2180.5 288.5 L 2115.5 247.5 " fill="none" id="make-me-a-hanzi-animation-15" stroke-dasharray="799 1598" stroke-linecap="round"></path>

      <clipPath id="make-me-a-hanzi-clip-16">
      <path d="M 2516.5 629.5 Q 2519.5 626.5 2523.5 621.5 Q 2638.5 476.5 2767.5 345.5 Q 2791.5 317.5 2834.5 314.5 Q 2912.5 307.5 2993.5 318.5 Q 3015.5 319.5 3016.5 324.5 Q 3019.5 331.5 3003.5 339.5 Q 2945.5 366.5 2876.5 393.5 Q 2723.5 459.5 2550.5 631.5 Q 2537.5 644.5 2529.5 650.5 C 2506.5 670.5 2497.5 652.5 2516.5 629.5 Z" fill="lightgray"></path>
      </clipPath>
      <path clip-path="url(#make-me-a-hanzi-clip-16)" d="M 2530.5 642.5 L 2538.5 623.5 L 2666.5 491.5 L 2805.5 374.5 L 2845.5 357.5 L 3010.5 326.5 " fill="none" id="make-me-a-hanzi-animation-16" stroke-dasharray="726 1452" stroke-linecap="round"></path>

      <clipPath id="make-me-a-hanzi-clip-17">
      <path d="M 2382.5 366.5 Q 2343.5 359.5 2371.5 341.5 Q 2414.5 314.5 2477.5 331.5 Q 2546.5 344.5 2617.5 359.5 Q 2650.5 366.5 2655.5 371.5 Q 2665.5 380.5 2660.5 389.5 Q 2651.5 402.5 2620.5 409.5 Q 2590.5 415.5 2510.5 389.5 Q 2446.5 373.5 2382.5 366.5 Z" fill="lightgray"></path>
      </clipPath>
      <path clip-path="url(#make-me-a-hanzi-clip-17)" d="M 2374.5 355.5 L 2397.5 348.5 L 2434.5 348.5 L 2595.5 383.5 L 2648.5 383.5 " fill="none" id="make-me-a-hanzi-animation-17" stroke-dasharray="407 814" stroke-linecap="round"></path>

      <clipPath id="make-me-a-hanzi-clip-18">
      <path d="M 2505.5 213.5 Q 2595.5 225.5 2789.5 226.5 Q 2811.5 226.5 2816.5 235.5 Q 2822.5 248.5 2804.5 263.5 Q 2747.5 305.5 2707.5 294.5 Q 2589.5 269.5 2229.5 218.5 Q 2207.5 215.5 2224.5 197.5 Q 2239.5 182.5 2258.5 177.5 Q 2280.5 171.5 2298.5 176.5 Q 2367.5 195.5 2445.5 205.5 L 2505.5 213.5 Z" fill="lightgray"></path>
      </clipPath>
      <path clip-path="url(#make-me-a-hanzi-clip-18)" d="M 2227.5 207.5 L 2280.5 199.5 L 2500.5 236.5 L 2725.5 261.5 L 2804.5 242.5 " fill="none" id="make-me-a-hanzi-animation-18" stroke-dasharray="712 1424" stroke-linecap="round"></path>

      <clipPath id="make-me-a-hanzi-clip-19">
      <path d="M 2672.5 64.5 L 2403.5 20.5 Q 2393.5 17.5 2390.5 21.5 Q 2389.5 24.5 2395.5 31.5 Q 2489.5 143.5 2524.5 172.5 Q 2540.5 187.5 2531.5 197.5 Q 2524.5 206.5 2505.5 213.5 C 2478.5 226.5 2448.5 235.5 2445.5 205.5 Q 2445.5 139.5 2366.5 57.5 Q 2341.5 32.5 2296.5 10.5 Q 2265.5 -1.5 2265.5 -12.5 Q 2264.5 -31.5 2273.5 -53.5 Q 2283.5 -75.5 2298.5 -82.5 Q 2305.5 -86.5 2318.5 -80.5 Q 2414.5 -23.5 2658.5 37.5 Q 2673.5 41.5 2688.5 43.5 C 2718.5 48.5 2702.5 69.5 2672.5 64.5 Z" fill="lightgray"></path>
      </clipPath>
      <path clip-path="url(#make-me-a-hanzi-clip-19)" d="M 2517.5 188.5 L 2476.5 175.5 L 2430.5 102.5 L 2367.5 27.5 L 2355.5 -9.5 L 2413.5 -6.5 L 2666.5 52.5 L 2680.5 45.5 " fill="none" id="make-me-a-hanzi-animation-19" stroke-dasharray="728 1456" stroke-linecap="round"></path>

      <clipPath id="make-me-a-hanzi-clip-20">
      <path d="M 2688.5 43.5 Q 2715.5 7.5 2745.5 -37.5 Q 2758.5 -59.5 2772.5 -65.5 Q 2781.5 -68.5 2789.5 -59.5 Q 2802.5 -47.5 2797.5 -3.5 Q 2793.5 54.5 2638.5 144.5 Q 2631.5 151.5 2626.5 139.5 Q 2625.5 126.5 2633.5 114.5 Q 2652.5 92.5 2672.5 64.5 L 2688.5 43.5 Z" fill="lightgray"></path>
      </clipPath>
      <path clip-path="url(#make-me-a-hanzi-clip-20)" d="M 2635.5 133.5 L 2745.5 24.5 L 2768.5 -15.5 L 2776.5 -50.5 " fill="none" id="make-me-a-hanzi-animation-20" stroke-dasharray="365 730" stroke-linecap="round"></path>

</g>
</svg>
